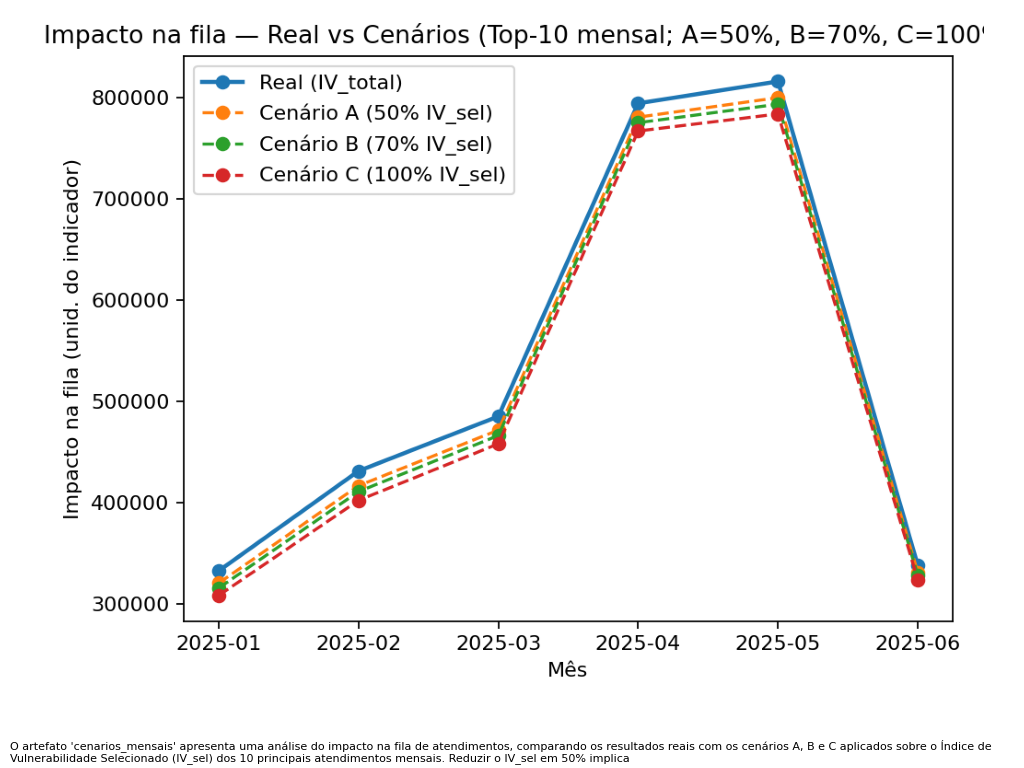

The data file committed next to this chart (first rows):
mes, IV_total, IV_sel
2025-01, 332611, 24255
2025-02, 431248, 29008
2025-03, 485152, 27065
2025-04, 794251, 27295
2025-05, 815889, 32130
2025-06, 338029, 14091
